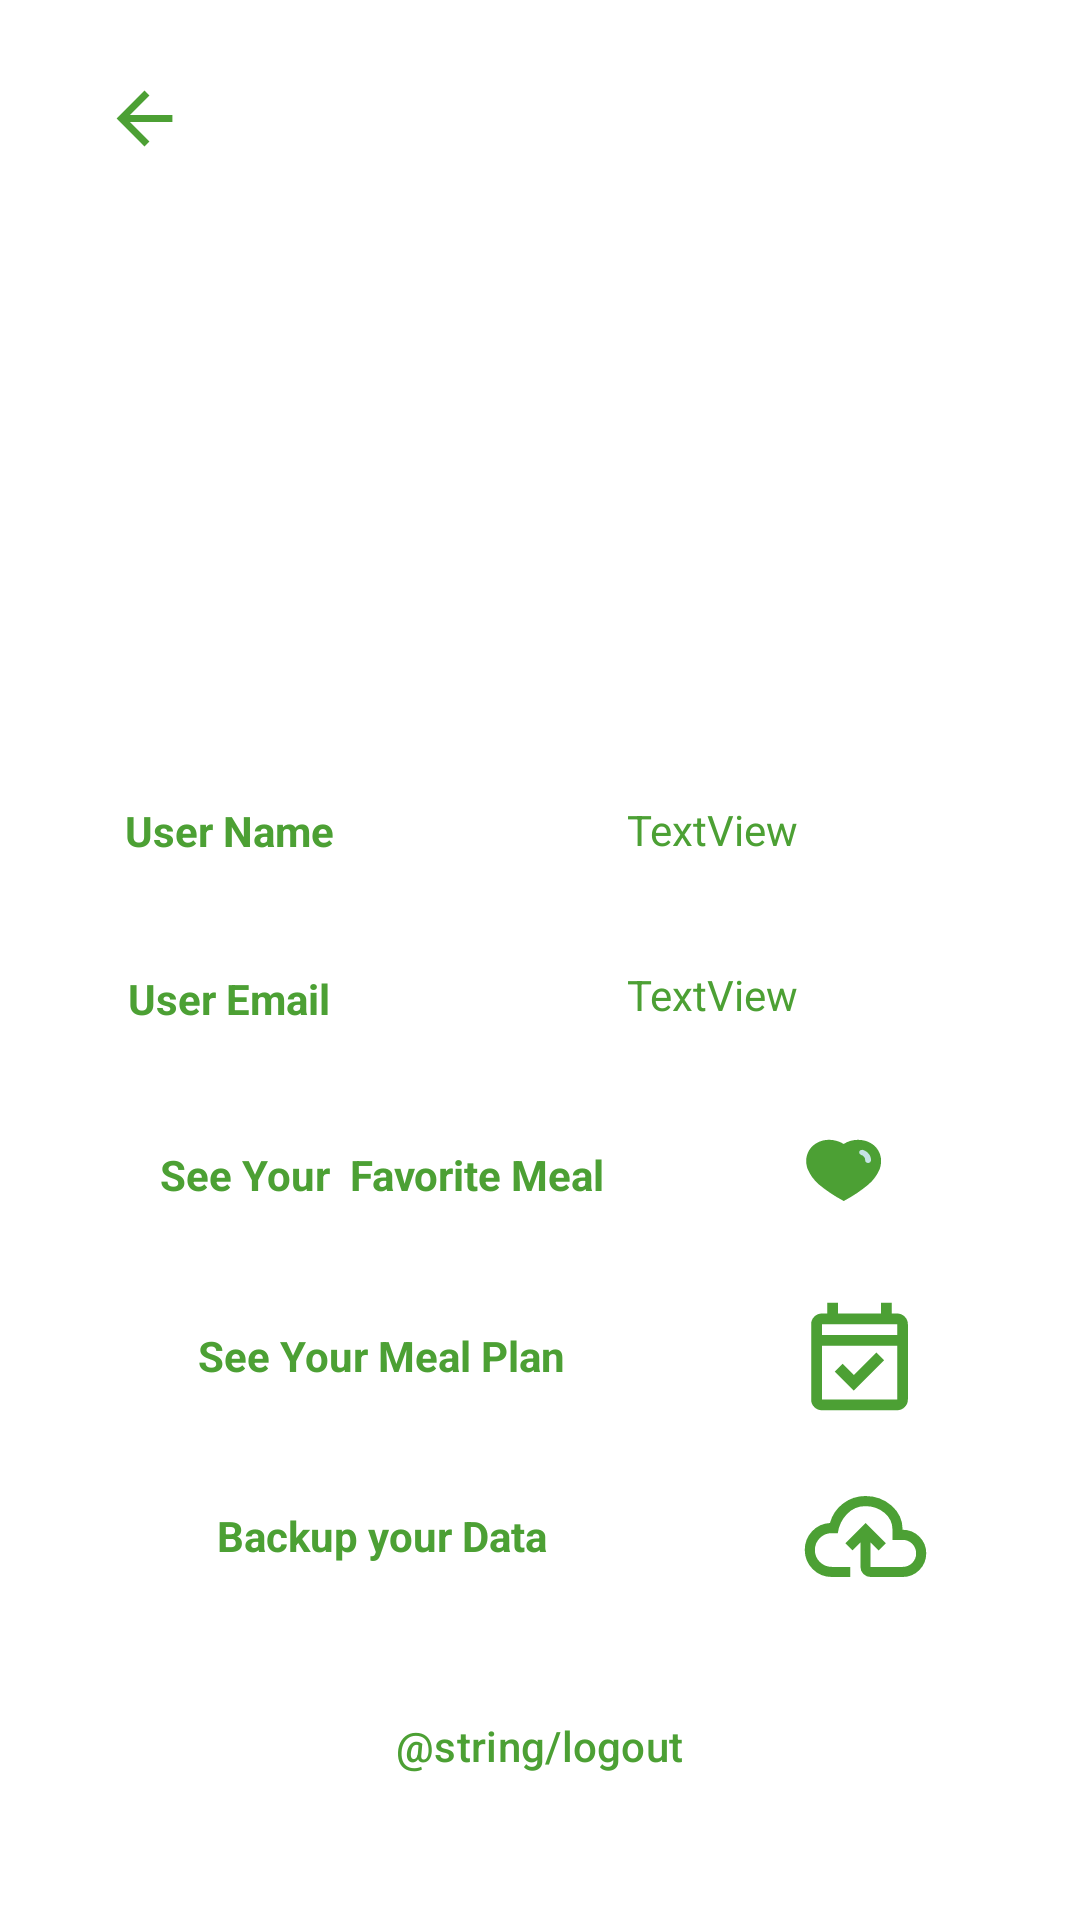

The Android layout XML behind this screen, and the referenced resources:
<!-- AndroidManifest.xml: application theme Theme.YumlyPlanner -->
<!-- res/layout/fragment_profile.xml -->
<?xml version="1.0" encoding="utf-8"?>
<androidx.constraintlayout.widget.ConstraintLayout xmlns:android="http://schemas.android.com/apk/res/android"
    xmlns:app="http://schemas.android.com/apk/res-auto"
    xmlns:tools="http://schemas.android.com/tools"
    android:layout_width="match_parent"
    android:layout_height="match_parent"
    android:background="@color/white"
    >


    <ImageView
        android:id="@+id/backIV"
        android:layout_width="48dp"
        android:layout_height="31dp"
        android:layout_marginStart="24dp"
        android:layout_marginTop="24dp"
        app:layout_constraintStart_toStartOf="parent"
        app:layout_constraintTop_toTopOf="parent"
        app:srcCompat="@drawable/back" />

    <ImageView
        android:id="@+id/imageView3"
        android:layout_width="190dp"
        android:layout_height="154dp"
        android:layout_marginStart="24dp"
        android:layout_marginTop="24dp"
        app:layout_constraintStart_toStartOf="parent"
        app:layout_constraintTop_toBottomOf="@+id/backIV"
        app:srcCompat="@drawable/chicken" />

    <Button
        android:id="@+id/logout"
        style="@style/Widget.Material3.Button.TonalButton"
        android:layout_width="312dp"
        android:layout_height="48dp"
        android:layout_marginTop="32dp"
        android:backgroundTint="@color/toneColor"
        android:text="@string/logout"
        android:textColor="@color/primaryColor"
        app:layout_constraintEnd_toEndOf="parent"
        app:layout_constraintHorizontal_bias="0.494"
        app:layout_constraintStart_toStartOf="parent"
        app:layout_constraintTop_toBottomOf="@+id/baup" />

    <TextView
        android:id="@+id/textView7"
        android:layout_width="105dp"
        android:layout_height="24dp"
        android:layout_marginTop="32dp"
        android:background="@color/white"
        android:gravity="center"
        android:text="User Name"
        android:textColor="@color/primaryColor"
        android:textStyle="bold"
        app:layout_constraintStart_toStartOf="@+id/imageView3"
        app:layout_constraintTop_toBottomOf="@+id/imageView3" />

    <TextView
        android:id="@+id/tv_UserName"
        android:layout_width="169dp"
        android:layout_height="23dp"
        android:layout_marginStart="24dp"
        android:layout_marginTop="32dp"
        android:gravity="center"
        android:text="TextView"
        android:textColor="@color/primaryColor"
        app:layout_constraintStart_toEndOf="@+id/textView7"
        app:layout_constraintTop_toBottomOf="@+id/imageView3" />

    <TextView
        android:id="@+id/textView8"
        android:layout_width="105dp"
        android:layout_height="24dp"
        android:layout_marginStart="24dp"
        android:layout_marginTop="32dp"
        android:background="@color/white"
        android:gravity="center"
        android:text="User Email"
        android:textColor="@color/primaryColor"
        android:textStyle="bold"
        app:layout_constraintStart_toStartOf="parent"
        app:layout_constraintTop_toBottomOf="@+id/textView7" />

    <TextView
        android:id="@+id/tv_UserEmail"
        android:layout_width="169dp"
        android:layout_height="23dp"
        android:layout_marginStart="24dp"
        android:layout_marginTop="32dp"
        android:gravity="center"
        android:text="TextView"
        android:textColor="@color/primaryColor"
        app:layout_constraintStart_toEndOf="@+id/textView8"
        app:layout_constraintTop_toBottomOf="@+id/tv_UserName" />

    <TextView
        android:id="@+id/textView9"
        android:layout_width="206dp"
        android:layout_height="28dp"
        android:layout_marginStart="24dp"
        android:layout_marginTop="32dp"
        android:background="@color/white"
        android:gravity="center"
        android:text="See Your Meal Plan"
        android:textColor="@color/primaryColor"
        android:textStyle="bold"
        app:layout_constraintStart_toStartOf="parent"
        app:layout_constraintTop_toBottomOf="@+id/textView10" />

    <TextView
        android:id="@+id/baup"
        android:layout_width="206dp"
        android:layout_height="28dp"
        android:layout_marginStart="24dp"
        android:layout_marginTop="32dp"
        android:background="@color/white"
        android:gravity="center"
        android:text="Backup your Data"
        android:textColor="@color/primaryColor"
        android:textStyle="bold"
        app:layout_constraintStart_toStartOf="parent"
        app:layout_constraintTop_toBottomOf="@+id/textView9" />

    <TextView
        android:id="@+id/textView10"
        android:layout_width="207dp"
        android:layout_height="29dp"
        android:layout_marginStart="24dp"
        android:layout_marginTop="32dp"
        android:background="@color/white"
        android:gravity="center"
        android:text="See Your  Favorite Meal"
        android:textColor="@color/primaryColor"
        android:textStyle="bold"
        app:layout_constraintStart_toStartOf="parent"
        app:layout_constraintTop_toBottomOf="@+id/textView8" />

    <ImageView
        android:id="@+id/goToFav"
        android:layout_width="72dp"
        android:layout_height="46dp"
        android:layout_marginStart="16dp"
        app:layout_constraintBottom_toBottomOf="@+id/textView10"
        app:layout_constraintStart_toEndOf="@+id/textView10"
        app:layout_constraintTop_toTopOf="@+id/textView10"
        app:srcCompat="@drawable/heart" />

    <ImageView
        android:id="@+id/goToCal"
        android:layout_width="65dp"
        android:layout_height="43dp"
        android:layout_marginStart="24dp"
        app:layout_constraintBottom_toBottomOf="@+id/textView9"
        app:layout_constraintStart_toEndOf="@+id/textView9"
        app:layout_constraintTop_toTopOf="@+id/textView9"
        app:srcCompat="@drawable/calender" />

    <ImageView
        android:id="@+id/backup"
        android:layout_width="69dp"
        android:layout_height="45dp"
        android:layout_marginStart="24dp"
        app:layout_constraintBottom_toBottomOf="@+id/baup"
        app:layout_constraintStart_toEndOf="@+id/baup"
        app:layout_constraintTop_toTopOf="@+id/baup"
        app:srcCompat="@drawable/backup" />

</androidx.constraintlayout.widget.ConstraintLayout>
<!-- resources referenced by this layout -->
<resources>
  <color name="primaryColor">#4CA034</color>
  <color name="toneColor">#F2FAF0</color>
  <color name="white">#FFFFFFFF</color>
  <!-- drawable back (drawable) -->
  <vector xmlns:android="http://schemas.android.com/apk/res/android"
      android:width="20dp"
      android:height="20dp"
      android:viewportWidth="960"
      android:viewportHeight="960">
    <path
        android:pathData="m330,516 l201,201 -51,51 -288,-288 288,-288 51,51 -201,201h438v72L330,516Z"
        android:fillColor="@color/primaryColor"/>
  </vector>
  <!-- drawable backup (drawable) -->
  <vector xmlns:android="http://schemas.android.com/apk/res/android"
      android:width="20dp"
      android:height="20dp"
      android:viewportWidth="960"
      android:viewportHeight="960">
    <path
        android:pathData="M240,768q-80,0 -136,-56.5T48,575q0,-76 51.5,-131.5T227,384q23.43,-85.75 93.7,-138.87Q390.98,192 480,192q107,0 185.5,68.5T744,432q70,0 119,49t49,118q0,70.42 -49,119.71Q814,768 744,768L516,768q-29.7,0 -50.85,-21.15Q444,725.7 444,696v-174l-57,57 -51,-51 144,-144 144,144 -51,51 -57,-57v174h228q40.32,0 68.16,-27.77 27.84,-27.78 27.84,-68Q840,560 812.16,532q-27.84,-28 -68.16,-28h-72v-72q0,-73 -57.5,-120.5t-135,-47.5Q402,264 348,320.5T283,456h-43q-49.71,0 -84.86,35.2 -35.14,35.2 -35.14,85t35.14,84.8q35.15,35 84.86,35h132v72L240,768ZM480,522Z"
        android:fillColor="@color/primaryColor"/>
  </vector>
  <!-- drawable calender (drawable) -->
  <vector xmlns:android="http://schemas.android.com/apk/res/android"
      android:width="24dp"
      android:height="24dp"
      android:viewportWidth="960"
      android:viewportHeight="960">
    <path
        android:pathData="M438,734 L296,592l58,-58 84,84 168,-168 58,58 -226,226ZM200,880q-33,0 -56.5,-23.5T120,800v-560q0,-33 23.5,-56.5T200,160h40v-80h80v80h320v-80h80v80h40q33,0 56.5,23.5T840,240v560q0,33 -23.5,56.5T760,880L200,880ZM200,800h560v-400L200,400v400ZM200,320h560v-80L200,240v80ZM200,320v-80,80Z"
        android:fillColor="@color/primaryColor"/>
  </vector>
  <!-- drawable heart (drawable) -->
  <vector xmlns:android="http://schemas.android.com/apk/res/android"
      android:width="76dp"
      android:height="49dp"
      android:viewportWidth="40"
      android:viewportHeight="30"
      >
  
    <group android:translateX="10" android:translateY="5">
      <path
          android:pathData="M12.997,2.554C12.578,2.413 12.137,2.351 11.695,2.351C10.722,2.344 9.778,2.666 9,3.26C8.937,3.212 8.86,3.169 8.79,3.128C8.72,3.085 8.594,2.981 8.489,2.925L8.223,2.806C8.083,2.729 7.937,2.673 7.782,2.623C7.768,2.61 7.747,2.595 7.719,2.582H7.678C7.264,2.441 6.837,2.364 6.396,2.351H6.319C6.123,2.351 5.928,2.364 5.731,2.393H5.647C5.437,2.42 5.228,2.469 5.025,2.539C2.413,3.394 1.482,6.229 2.273,8.707C2.721,9.973 3.443,11.122 4.381,12.066C5.745,13.382 7.237,14.544 8.839,15.538L9.021,15.651L9.196,15.545C10.793,14.544 12.276,13.382 13.628,12.073C14.572,11.129 15.293,9.973 15.734,8.707C16.512,6.229 15.581,3.394 12.997,2.554Z"
          android:fillColor="@color/primaryColor"/>
  
      <path
          android:pathData="M14.11,6.858C14.089,7.152 13.844,7.383 13.557,7.39C13.403,7.376 13.256,7.306 13.158,7.187C13.06,7.068 13.012,6.914 13.025,6.753V6.732C13.025,6.242 12.725,5.801 12.276,5.633C11.982,5.528 11.828,5.206 11.926,4.912C12.031,4.618 12.346,4.464 12.633,4.562C13.537,4.905 14.131,5.794 14.11,6.774V6.858Z"
          android:fillColor="#C6E3E5"/>
    </group>
  </vector>
  <style name="Theme.YumlyPlanner" parent="Base.Theme.YumlyPlanner" />
  <style name="Base.Theme.YumlyPlanner" parent="Theme.Material3.DayNight.NoActionBar">
          
          
      </style>
</resources>
